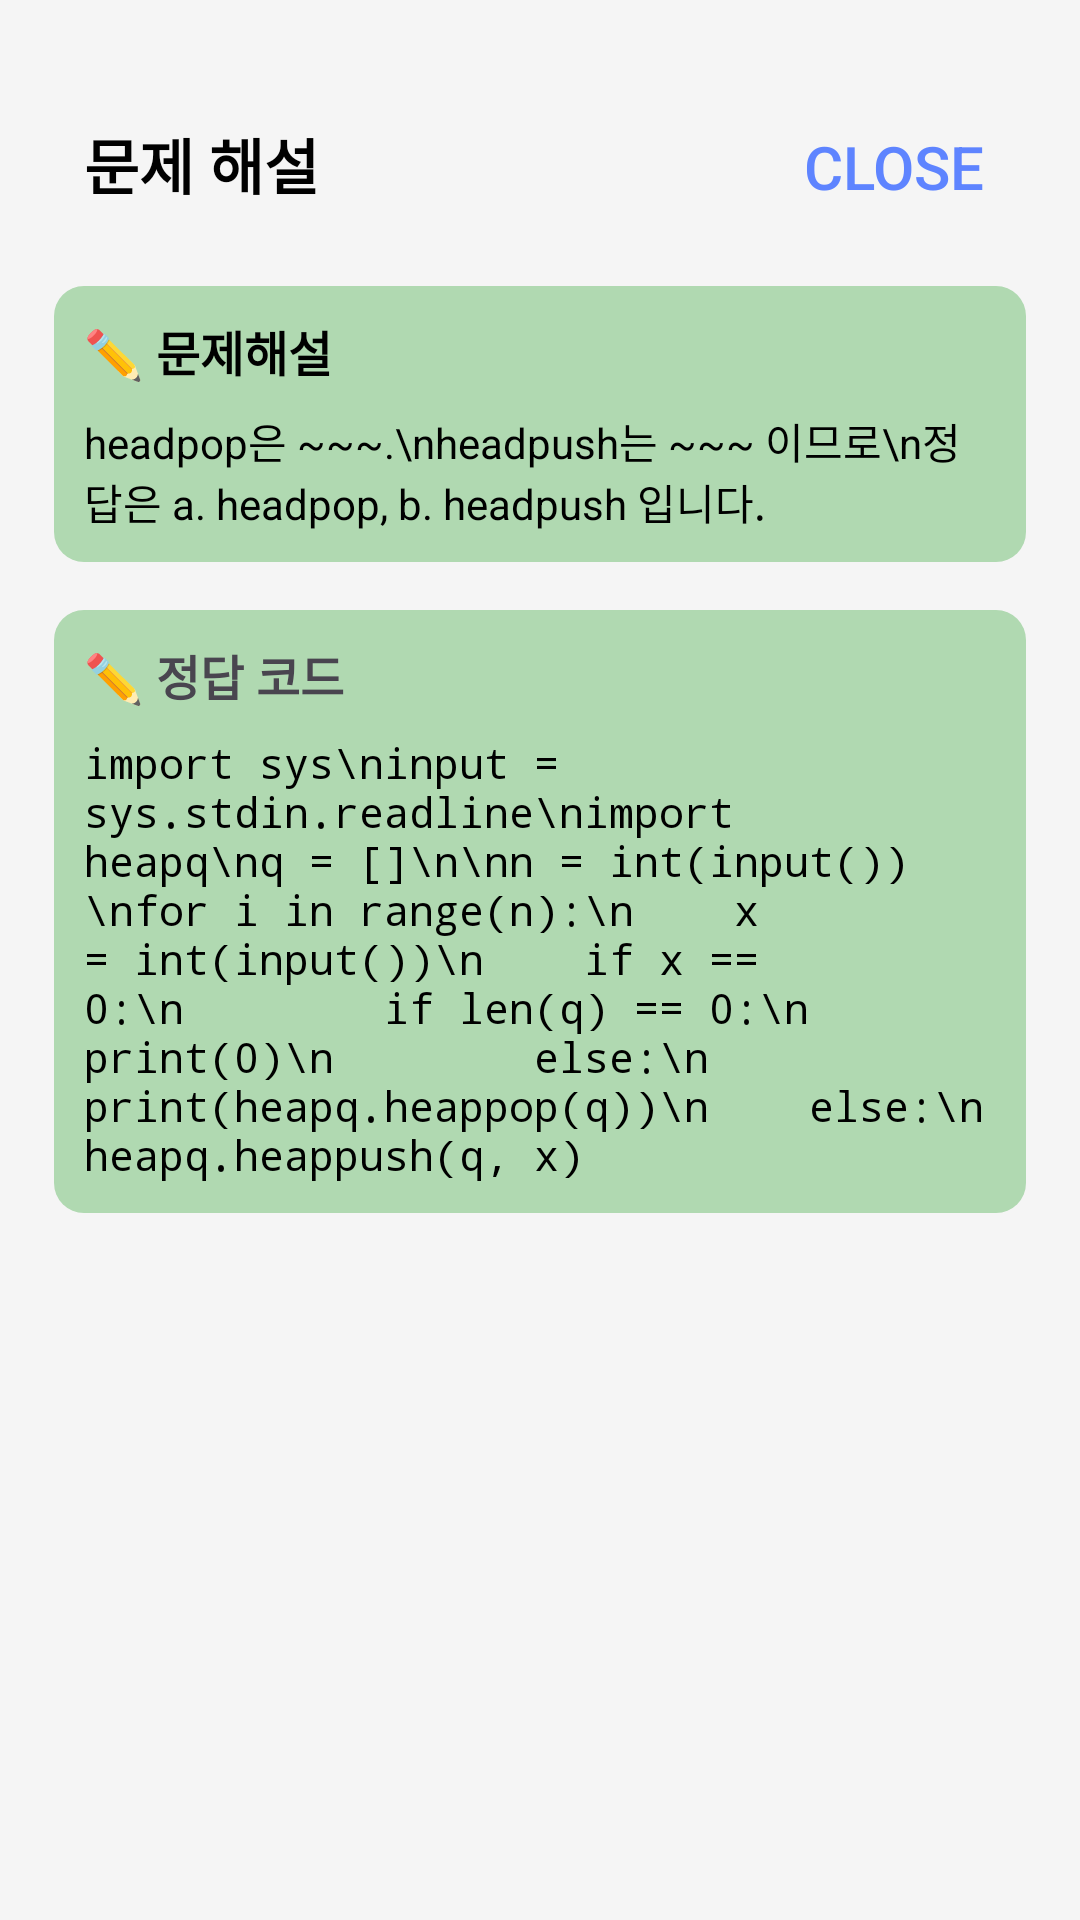

Android layout source for this screen:
<!-- AndroidManifest.xml: application theme Theme.Sprinkler1 -->
<!-- res/layout/activity_problem_explanation.xml -->
<?xml version="1.0" encoding="utf-8"?>
<androidx.constraintlayout.widget.ConstraintLayout xmlns:android="http://schemas.android.com/apk/res/android"
    xmlns:app="http://schemas.android.com/apk/res-auto"
    android:layout_width="match_parent"
    android:layout_height="match_parent"
    android:paddingTop="30dp"
    android:paddingStart="18dp"
    android:paddingEnd="18dp"
    android:paddingBottom="5dp"
    android:background="#F5F5F5">

    
    <LinearLayout
        android:id="@+id/topBar"
        android:layout_width="0dp"
        android:layout_height="wrap_content"
        android:orientation="horizontal"
        app:layout_constraintTop_toTopOf="parent"
        app:layout_constraintStart_toStartOf="parent"
        app:layout_constraintEnd_toEndOf="parent">

        <TextView
            android:id="@+id/pageTitle"
            android:layout_width="wrap_content"
            android:layout_height="wrap_content"
            android:text="문제 해설"
            android:textSize="20sp"
            android:textStyle="bold"
            android:textColor="@color/black"
            android:layout_weight="1"
            android:padding="10dp"/>

        <Button
            android:id="@+id/closeButton"
            android:layout_width="wrap_content"
            android:layout_height="wrap_content"
            android:text="Close"
            android:textSize="20sp"
            android:textColor="@color/blue1"
            android:background="@android:color/transparent"
            android:padding="1dp" />
    </LinearLayout>

    
    <LinearLayout
        android:id="@+id/explanationSection"
        android:layout_width="0dp"
        android:layout_height="wrap_content"
        android:orientation="vertical"
        android:layout_marginTop="16dp"
        android:padding="10dp"
        app:layout_constraintTop_toBottomOf="@id/topBar"
        app:layout_constraintStart_toStartOf="parent"
        app:layout_constraintEnd_toEndOf="parent"
        android:background="@drawable/rounded_background">

        <TextView
            android:id="@+id/explanationTitle"
            android:layout_width="wrap_content"
            android:layout_height="wrap_content"
            android:text="✏️ 문제해설"
            android:textSize="16sp"
            android:textStyle="bold"
            android:textColor="@color/black"
            android:layout_marginBottom="8dp" />

        <TextView
            android:id="@+id/explanationContent"
            android:layout_width="wrap_content"
            android:layout_height="wrap_content"
            android:text="headpop은 ~~~.\nheadpush는 ~~~ 이므로\n정답은 a. headpop, b. headpush 입니다."
            android:textSize="14sp"
            android:textColor="#000000" />
    </LinearLayout>

    
    <LinearLayout
        android:id="@+id/codeSection"
        android:layout_width="0dp"
        android:layout_height="wrap_content"
        android:orientation="vertical"
        android:layout_marginTop="16dp"
        android:padding="10dp"
        app:layout_constraintTop_toBottomOf="@id/explanationSection"
        app:layout_constraintStart_toStartOf="parent"
        app:layout_constraintEnd_toEndOf="parent"
        android:background="@drawable/rounded_background">

        <TextView
            android:id="@+id/codeTitle"
            android:layout_width="wrap_content"
            android:layout_height="wrap_content"
            android:text="✏️ 정답 코드"
            android:textSize="16sp"
            android:textStyle="bold"
            android:layout_marginBottom="8dp" />

        <TextView
            android:id="@+id/codeContent"
            android:layout_width="wrap_content"
            android:layout_height="wrap_content"
            android:text="import sys\ninput = sys.stdin.readline\nimport heapq\nq = []\n\nn = int(input())\nfor i in range(n):\n    x = int(input())\n    if x == 0:\n        if len(q) == 0:\n            print(0)\n        else:\n            print(heapq.heappop(q))\n    else:\n        heapq.heappush(q, x)"
            android:textSize="14sp"
            android:textColor="#000000"
            android:typeface="monospace" />
    </LinearLayout>
</androidx.constraintlayout.widget.ConstraintLayout>
<!-- resources referenced by this layout -->
<resources>
  <color name="black">#FF000000</color>
  <color name="blue1">#5E84FF</color>
  <!-- drawable rounded_background (drawable) -->
  <?xml version="1.0" encoding="utf-8"?>
  <shape xmlns:android="http://schemas.android.com/apk/res/android">
      <solid android:color="#B0D9B1"/>
      <corners android:radius="10dp"/>
  </shape>
  <style name="Theme.Sprinkler1" parent="Base.Theme.Sprinkler1" />
  <style name="Base.Theme.Sprinkler1" parent="Theme.Material3.DayNight.NoActionBar">
          <item name="android:windowBackground">@android:color/white</item>
      </style>
</resources>
